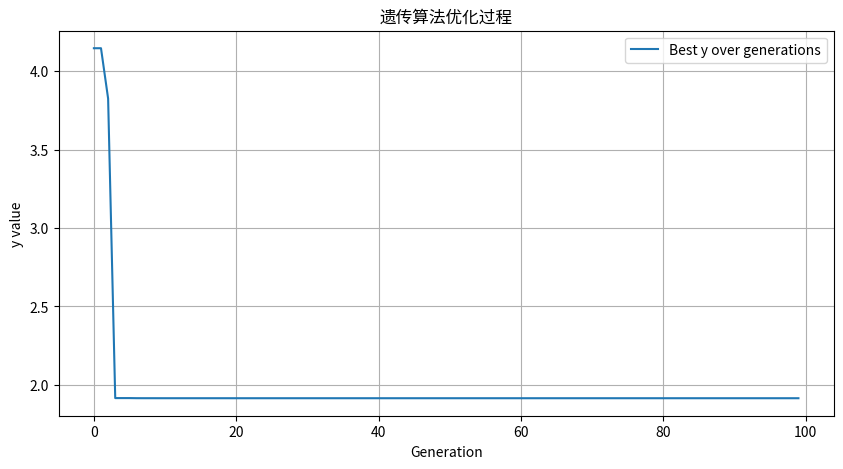
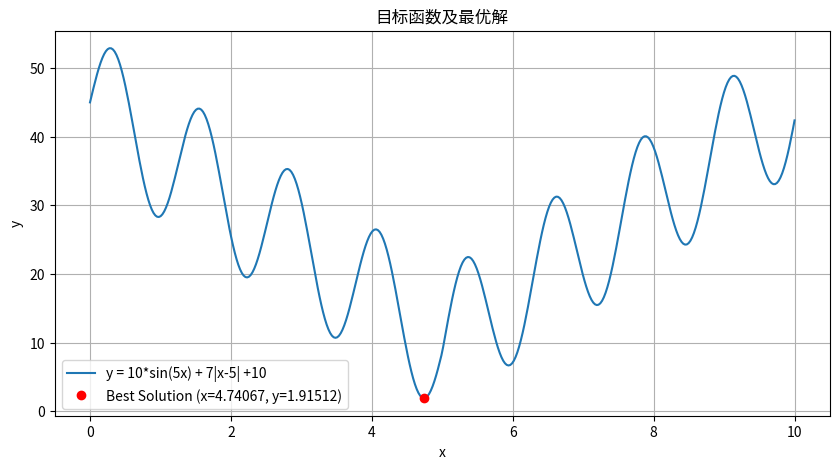

The script that saved these images, in order:
import numpy as np
import matplotlib.pyplot as plt
import random

def objective_function(x):
    return 10 * np.sin(5 * x) + 7 * np.abs(x - 5) + 10

# 遗传算法参数
POPULATION_SIZE = 50      # 种群大小
GENES_LENGTH = 16         # 基因长度（二进制编码）
X_BOUND = [0, 10]         # x的取值范围
CROSSOVER_PROB = 0.7      # 交叉概率
MUTATION_PROB = 0.001     # 变异概率
MAX_GENERATIONS = 100     # 最大迭代次数

def binary_to_decimal(binary, x_bound):
    decimal = int(binary, 2)
    max_decimal = 2**GENES_LENGTH - 1
    return x_bound[0] + (x_bound[1] - x_bound[0]) * decimal / max_decimal

def decimal_to_binary(x, x_bound):
    max_decimal = 2**GENES_LENGTH - 1
    decimal = int((x - x_bound[0]) * max_decimal / (x_bound[1] - x_bound[0]))
    return format(decimal, f'0{GENES_LENGTH}b')

def initialize_population(pop_size, genes_length):
    population = []
    for _ in range(pop_size):
        individual = ''.join(random.choice(['0', '1']) for _ in range(genes_length))
        population.append(individual)
    return population

def evaluate_fitness(population, x_bound):
    fitness = []
    for individual in population:
        x = binary_to_decimal(individual, x_bound)
        y = objective_function(x)
        fitness.append(1 / (y + 1))
    return fitness

def selection(population, fitness):
    total_fitness = sum(fitness)
    selection_probs = [f / total_fitness for f in fitness]
    selected = np.random.choice(population, size=2, replace=False, p=selection_probs)
    return selected

def crossover(parent1, parent2, crossover_prob):
    if random.random() < crossover_prob:
        point = random.randint(1, GENES_LENGTH - 1)
        child1 = parent1[:point] + parent2[point:]
        child2 = parent2[:point] + parent1[point:]
        return child1, child2
    else:
        return parent1, parent2

def mutate(individual, mutation_prob):
    mutated = ''
    for gene in individual:
        if random.random() < mutation_prob:
            mutated += '1' if gene == '0' else '0'
        else:
            mutated += gene
    return mutated

def genetic_algorithm():
    population = initialize_population(POPULATION_SIZE, GENES_LENGTH)
    best_fitness_over_time = []
    best_individual = None
    best_y = float('inf')

    for generation in range(MAX_GENERATIONS):
        fitness = evaluate_fitness(population, X_BOUND)
        # 记录当前最优个体
        max_fitness = max(fitness)
        max_index = fitness.index(max_fitness)
        current_best = population[max_index]
        current_y = objective_function(binary_to_decimal(current_best, X_BOUND))
        if current_y < best_y:
            best_y = current_y
            best_individual = current_best

        best_fitness_over_time.append(best_y)

        new_population = []
        while len(new_population) < POPULATION_SIZE:
            parent1, parent2 = selection(population, fitness)
            child1, child2 = crossover(parent1, parent2, CROSSOVER_PROB)
            child1 = mutate(child1, MUTATION_PROB)
            child2 = mutate(child2, MUTATION_PROB)
            new_population.extend([child1, child2])

        population = new_population[:POPULATION_SIZE]

    # 解码最佳个体
    best_x = binary_to_decimal(best_individual, X_BOUND)
    return best_x, best_y, best_fitness_over_time

if __name__ == "__main__":
    best_x, best_y, fitness_over_time = genetic_algorithm()
    print(f"最优解x: {best_x:.5f}, y: {best_y:.5f}")

    # 绘制适应度随代数变化图
    plt.figure(figsize=(10, 5))
    plt.plot(fitness_over_time, label='Best y over generations')
    plt.xlabel('Generation')
    plt.ylabel('y value')
    plt.title('遗传算法优化过程')
    plt.legend()
    plt.grid(True)
    plt.show()

    # 绘制目标函数和最优解
    x_values = np.linspace(X_BOUND[0], X_BOUND[1], 400)
    y_values = objective_function(x_values)

    plt.figure(figsize=(10, 5))
    plt.plot(x_values, y_values, label='y = 10*sin(5x) + 7|x-5| +10')
    plt.plot(best_x, best_y, 'ro', label=f'Best Solution (x={best_x:.5f}, y={best_y:.5f})')
    plt.xlabel('x')
    plt.ylabel('y')
    plt.title('目标函数及最优解')
    plt.legend()
    plt.grid(True)
    plt.show()
